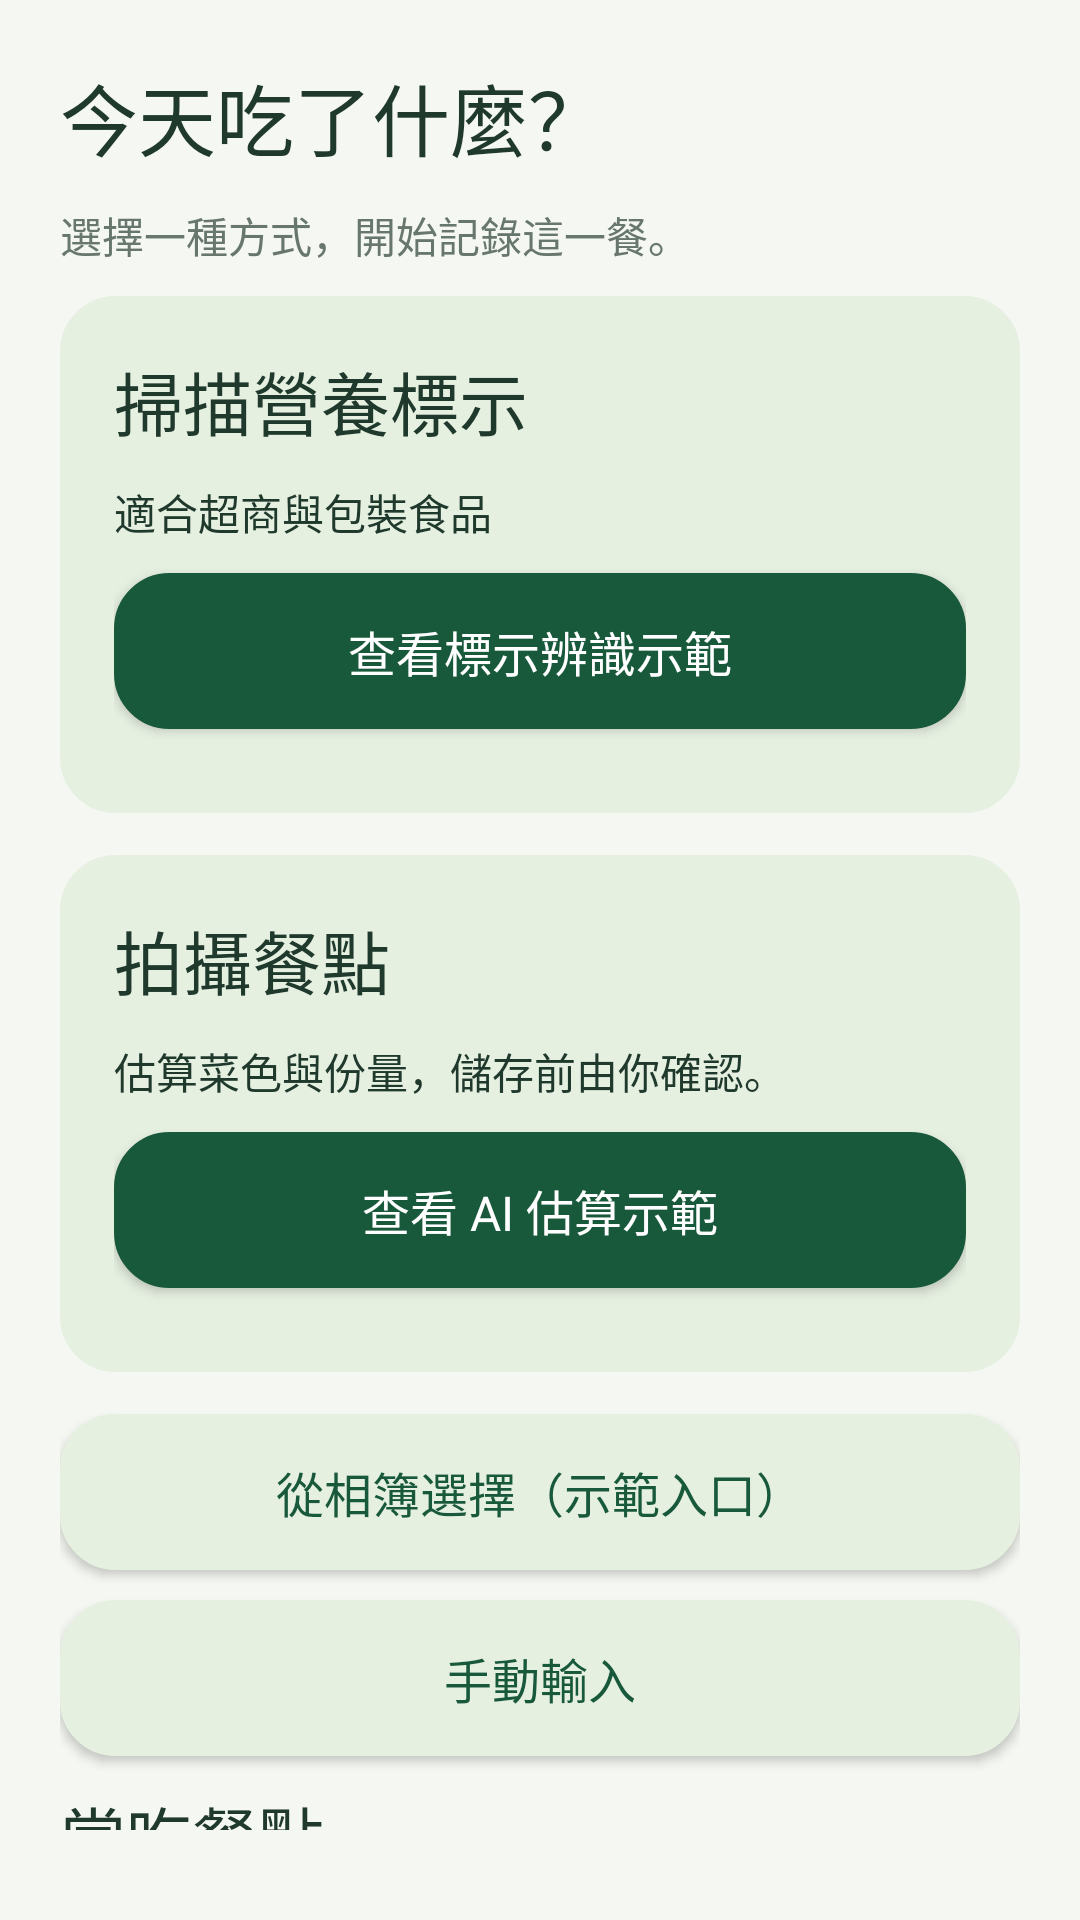

Reconstruct the res/layout file that produces this screen, plus the resources it refers to.
<!-- AndroidManifest.xml: application theme FlPreviewTheme -->
<!-- res/layout/add.xml -->
<LinearLayout xmlns:android="http://schemas.android.com/apk/res/android"
    android:layout_width="match_parent"
    android:layout_height="wrap_content"
    android:orientation="vertical"
    android:padding="20dp"
    android:background="@color/fl_bg">

    <TextView
        android:layout_width="match_parent"
        android:layout_height="wrap_content"
        android:layout_marginBottom="10dp"
        android:text="@string/text_21"
        android:textSize="26sp"
        android:textColor="@color/fl_ink" />

    <TextView
        android:layout_width="match_parent"
        android:layout_height="wrap_content"
        android:layout_marginBottom="10dp"
        android:text="@string/text_22"
        android:textSize="14sp"
        android:textColor="@color/fl_muted" />

    <LinearLayout
        android:layout_width="match_parent"
        android:layout_height="wrap_content"
        android:orientation="vertical"
        android:padding="18dp"
        android:layout_marginBottom="14dp"
        android:background="@drawable/secondary">

        <TextView
            android:layout_width="match_parent"
            android:layout_height="wrap_content"
            android:layout_marginBottom="10dp"
            android:text="@string/text_23"
            android:textSize="23sp"
            android:textColor="@color/fl_ink" />

        <TextView
            android:layout_width="match_parent"
            android:layout_height="wrap_content"
            android:layout_marginBottom="10dp"
            android:text="@string/text_24"
            android:textSize="14sp"
            android:textColor="@color/fl_ink" />

        <Button
            style="@style/FlButton"
            android:id="@+id/fl_label"
            android:text="@string/text_25"
            android:background="@drawable/primary"
            android:textColor="@color/fl_white" />
    </LinearLayout>

    <LinearLayout
        android:layout_width="match_parent"
        android:layout_height="wrap_content"
        android:orientation="vertical"
        android:padding="18dp"
        android:layout_marginBottom="14dp"
        android:background="@drawable/secondary">

        <TextView
            android:layout_width="match_parent"
            android:layout_height="wrap_content"
            android:layout_marginBottom="10dp"
            android:text="@string/text_26"
            android:textSize="23sp"
            android:textColor="@color/fl_ink" />

        <TextView
            android:layout_width="match_parent"
            android:layout_height="wrap_content"
            android:layout_marginBottom="10dp"
            android:text="@string/text_27"
            android:textSize="14sp"
            android:textColor="@color/fl_ink" />

        <Button
            style="@style/FlButton"
            android:id="@+id/fl_photo"
            android:text="@string/text_28"
            android:background="@drawable/primary"
            android:textColor="@color/fl_white" />
    </LinearLayout>

    <Button
        style="@style/FlButton"
        android:id="@+id/fl_album"
        android:text="@string/text_29"
        android:background="@drawable/secondary"
        android:textColor="@color/fl_green" />

    <Button
        style="@style/FlButton"
        android:id="@+id/fl_manual"
        android:text="@string/text_30"
        android:background="@drawable/secondary"
        android:textColor="@color/fl_green" />

    <TextView
        android:layout_width="match_parent"
        android:layout_height="wrap_content"
        android:layout_marginBottom="10dp"
        android:text="@string/text_31"
        android:textSize="22sp"
        android:textColor="@color/fl_ink" />

    <Button
        style="@style/FlButton"
        android:id="@+id/fl_soy"
        android:text="@string/text_32"
        android:background="@drawable/secondary"
        android:textColor="@color/fl_green" />

    <Button
        style="@style/FlButton"
        android:id="@+id/fl_rice"
        android:text="@string/text_33"
        android:background="@drawable/secondary"
        android:textColor="@color/fl_green" />

    <TextView
        android:layout_width="match_parent"
        android:layout_height="wrap_content"
        android:layout_marginBottom="10dp"
        android:text="@string/text_34"
        android:textSize="13sp"
        android:textColor="@color/fl_muted" />

</LinearLayout>
<!-- resources referenced by this layout -->
<resources>
  <color name="fl_bg">#F5F7F2</color>
  <color name="fl_green">#18583B</color>
  <color name="fl_ink">#20392D</color>
  <color name="fl_muted">#68776D</color>
  <color name="fl_white">#FFFFFF</color>
  <!-- drawable primary (drawable) -->
  <shape xmlns:android="http://schemas.android.com/apk/res/android">
      <solid android:color="@color/fl_green" />
      <corners android:radius="18dp" />
      <stroke android:width="1dp" android:color="@color/fl_green" />
  </shape>
  <!-- drawable secondary (drawable) -->
  <shape xmlns:android="http://schemas.android.com/apk/res/android">
      <solid android:color="@color/fl_soft" />
      <corners android:radius="18dp" />
      <stroke android:width="1dp" android:color="@color/fl_soft" />
  </shape>
  <string name="text_21">今天吃了什麼？</string>
  <string name="text_22">選擇一種方式，開始記錄這一餐。</string>
  <string name="text_23">掃描營養標示</string>
  <string name="text_24">適合超商與包裝食品</string>
  <string name="text_25">查看標示辨識示範</string>
  <string name="text_26">拍攝餐點</string>
  <string name="text_27">估算菜色與份量，儲存前由你確認。</string>
  <string name="text_28">查看 AI 估算示範</string>
  <string name="text_29">從相簿選擇（示範入口）</string>
  <string name="text_30">手動輸入</string>
  <string name="text_31">常吃餐點</string>
  <string name="text_32">豆漿 · 每份 200 mL · 120 kcal</string>
  <string name="text_33">飯糰 · 每份 1 個 · 185 kcal</string>
  <string name="text_34">此版本未連接相機、相簿、OCR 或 AI 服務。示範入口會載入固定資料。</string>
  <style name="FlButton">
          <item name="android:layout_width">match_parent</item>
          <item name="android:layout_height">wrap_content</item>
          <item name="android:minHeight">52dp</item>
          <item name="android:layout_marginBottom">10dp</item>
          <item name="android:padding">12dp</item>
          <item name="android:textSize">16sp</item>
          <item name="android:textAllCaps">false</item>
      </style>
  <style name="FlPreviewTheme" parent="Theme.AppCompat.Light.NoActionBar">
          <item name="colorAccent">@color/fl_green</item>
          <item name="fontFamily">sans-serif</item>
          <item name="android:fontFamily">sans-serif</item>
          <item name="android:colorAccent">@color/fl_green</item>
          <item name="android:windowLightStatusBar">true</item>
          <item name="android:windowBackground">@color/fl_bg</item>
          <item name="android:navigationBarColor">@color/fl_bg</item>
          <item name="android:statusBarColor">@color/fl_bg</item>
      </style>
  <color name="fl_soft">#E6F0E1</color>
</resources>
